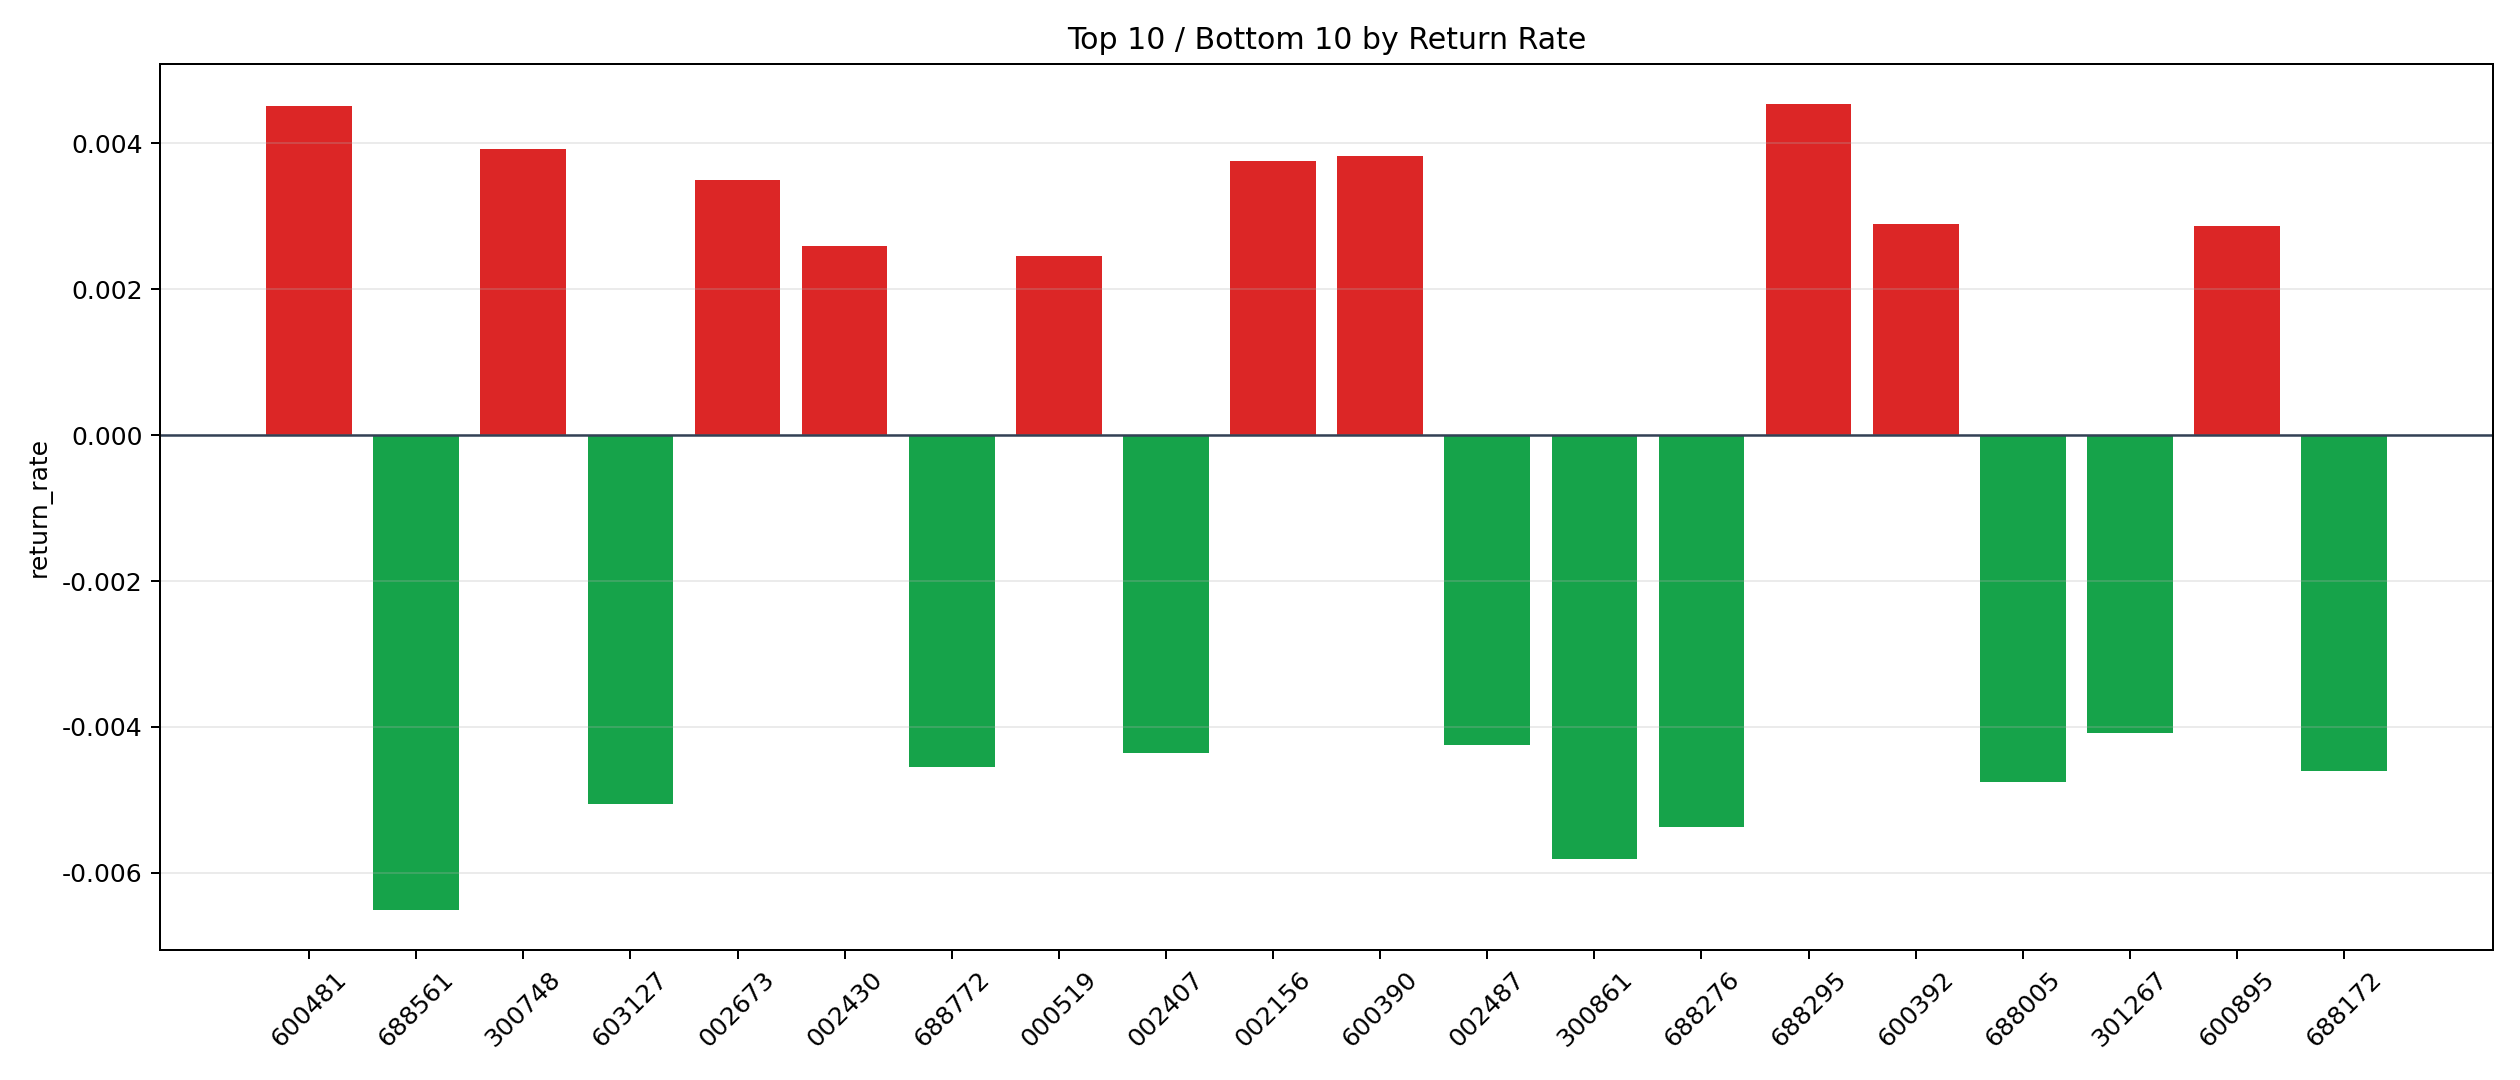

Data behind this chart, as committed beside it:
symbol, n_trades, total_pnl, total_entry_notional, return_rate
688295, 2, 78.17, 17208, 0.004543
600481, 85, 3672, 812769, 0.004518
300748, 425, 14889, 3796602, 0.003922
600390, 251, 9274, 2419114, 0.003834
002156, 963, 30259, 8046248, 0.003761
002673, 172, 5764, 1644680, 0.003505
600392, 127, 3423, 1179995, 0.002901
600895, 331, 7865, 2740950, 0.002869
002430, 4, 95.44, 36835, 0.002591
000519, 100, 2304, 939661, 0.002452
600118, 135, 2884, 1196670, 0.00241
601615, 28, 554.9, 260286, 0.002132
605358, 29, 431.8, 238555, 0.00181
002261, 1027, 15521, 8745117, 0.001775
300390, 170, 2584, 1461240, 0.001768
000066, 1164, 18243, 10544445, 0.00173
688006, 3, 46.31, 27071, 0.001711
300568, 82, 1313, 771184, 0.001702
300024, 527, 7770, 4708180, 0.00165
600839, 1228, 18827, 11541225, 0.001631
688349, 6, 85.6, 54273, 0.001577
002945, 51, 734.1, 469963, 0.001562
000050, 47, 594.6, 450303, 0.00132
003022, 3, 33.66, 26626, 0.001264
301029, 5, 53.68, 42845, 0.001253
000958, 204, 2239, 1957378, 0.001144
000021, 168, 1623, 1465501, 0.001107
603185, 43, 401.1, 398179, 0.001007
002500, 87, 810.6, 834811, 0.000971
000032, 43, 345.3, 392962, 0.0008787
000893, 14, 100.6, 119044, 0.0008452
600095, 32, 247.2, 312500, 0.000791
002185, 259, 1638, 2430447, 0.0006739
002423, 362, 2010, 3366449, 0.0005972
002683, 8, 35.33, 68286, 0.0005174
601456, 19, 87, 178506, 0.0004874
601216, 180, 667.3, 1758522, 0.0003795
603883, 133, 331.5, 1209138, 0.0002742
300207, 195, 329.7, 1804493, 0.0001827
603712, 30, 37.72, 277860, 0.0001358
000987, 105, 123.9, 995365, 0.0001245
600060, 27, 23.24, 243321, 0.0000955
300058, 689, 376.1, 6554450, 0.00005738
601696, 18, 9.389, 168288, 0.00005579
000009, 17, 6.473, 164516, 0.00003934
600155, 51, 18.73, 491699, 0.0000381
002670, 46, 2.492, 440549, 5.655784033112399e-6
002797, 667, -322.7, 6347527, -0.00005085
603233, 44, -25.69, 392336, -0.00006547
002624, 89, -57.48, 839478, -0.00006847
601198, 113, -128.9, 1063581, -0.0001212
603305, 65, -124.8, 604839, -0.0002063
603927, 69, -139.4, 594041, -0.0002346
002064, 74, -183, 701582, -0.0002608
002065, 532, -1445, 5093405, -0.0002837
600580, 118, -320.5, 1108723, -0.0002891
001203, 13, -39.39, 124187, -0.0003172
300383, 115, -424.8, 1086360, -0.000391
002439, 45, -170, 419846, -0.0004049
002152, 22, -82.92, 204770, -0.0004049
... 100 more rows
